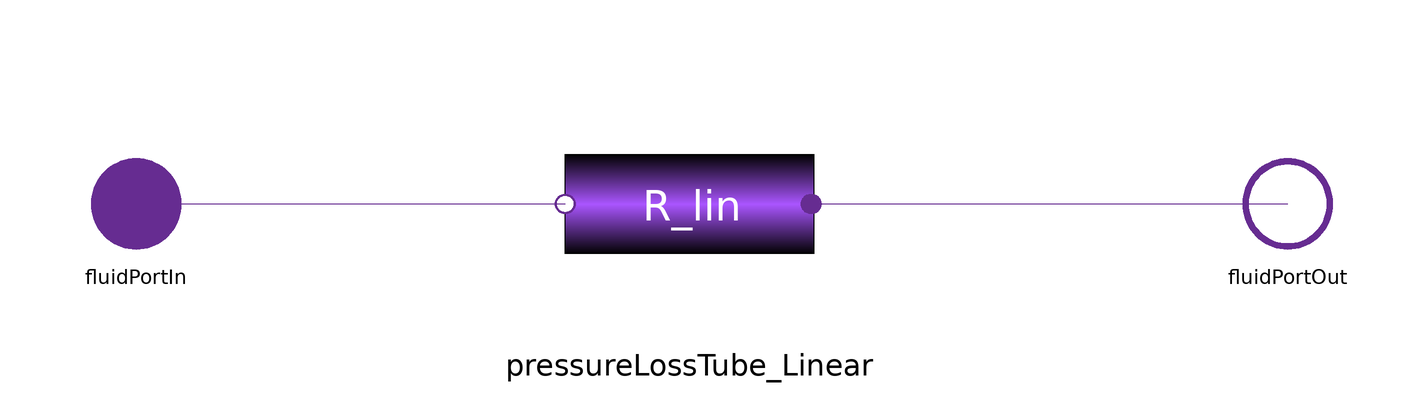

This picture is the connection diagram that the Modelica source below describes through its graphical annotations.

model ParallelResistors_Linear
  parameter Integer nParallel=4;
  LinearComponents.PressureLossTube_Linear
                                       pressureLossTube_Linear
                                                       [nParallel]
    annotation (Placement(transformation(extent={{18,-22},{-26,22}})));

  Interfaces.FluidPortOut fluidPortOut annotation (Placement(transformation(
          rotation=0, extent={{92,-10},{112,10}})));
  Interfaces.FluidPortIn fluidPortIn annotation (Placement(transformation(
          rotation=0, extent={{-112,-10},{-92,10}})));
equation
  for i in 1:nParallel loop
    connect(fluidPortIn, pressureLossTube_Linear[i].fluidPortIn)
      annotation (Line(points={{-102,0},{-26,0}}, color={102,44,145}));
    connect(pressureLossTube_Linear[i].fluidPortOut, fluidPortOut)
      annotation (Line(points={{17.56,0},{102,0}}, color={102,44,145}));
  end for;

  annotation (Icon(graphics={
        Rectangle(
          extent={{-40,80},{40,40}},
          lineColor={0,0,0},
          fillPattern=FillPattern.HorizontalCylinder,
          radius=0, visible=nParallel >1,
          fillColor={170,85,255}),
        Rectangle(
          extent={{-40,20},{40,-20}},
          lineColor={0,0,0},
          fillPattern=FillPattern.HorizontalCylinder,
          fillColor={170,85,255}),
        Rectangle(
          extent={{-40,-40},{40,-80}},
          lineColor={0,0,0},
          fillPattern=FillPattern.HorizontalCylinder, visible=nParallel >2,
          fillColor={170,85,255}),
        Line(points={{-96,0},{-60,0},{-60,60},{60,60},{60,0},{100,0}}, color={
              102,44,145}, visible=nParallel >1),
        Line(points={{-100,0},{-60,0},{-60,-60},{60,-60},{60,0},{102,0}}, color
            ={102,44,145}, visible=nParallel >2),
        Line(points={{-100,0},{104,0}}, color={102,44,145}),
        Rectangle(
          extent={{-40,-94},{40,-100}},
          lineColor={102,44,145},
          fillPattern=FillPattern.Solid,              visible=
                                          nParallel >3,
          radius=0,
          fillColor={170,85,255}),
        Rectangle(
          extent={{-40,100},{40,94}},
          lineColor={102,44,145},
          fillPattern=FillPattern.Solid,              visible=
                                          nParallel >3,
          radius=0,
          fillColor={170,85,255}),
        Line(points={{-60,100},{-60,-102}}, color={102,44,145}, visible=nParallel >3),
        Line(points={{60,100},{60,-102}}, color={102,44,145}, visible=nParallel >3)}));
end ParallelResistors_Linear;